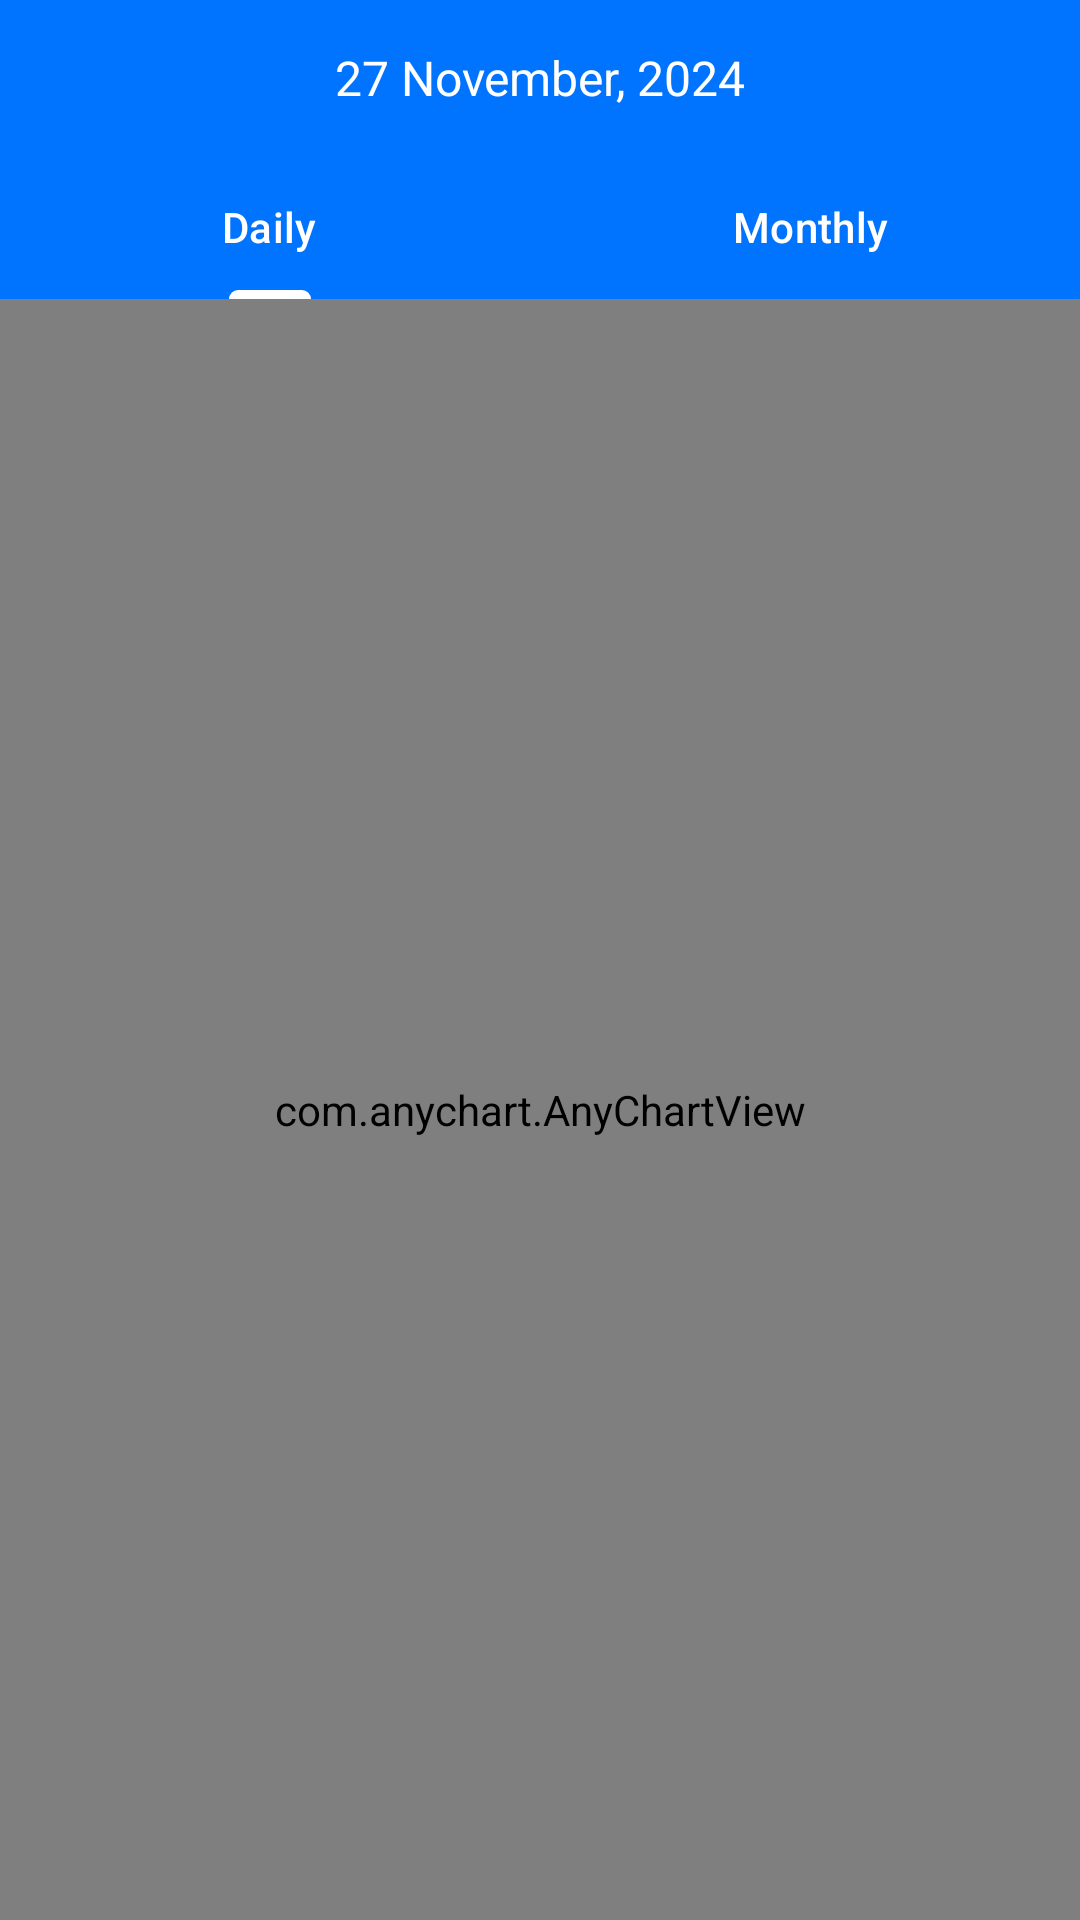

Write the Android layout XML for this screen, with the resource values it uses.
<!-- AndroidManifest.xml: application theme Theme.MrMe -->
<!-- res/layout/fragment_stats.xml -->
<?xml version="1.0" encoding="utf-8"?>
<androidx.constraintlayout.widget.ConstraintLayout xmlns:android="http://schemas.android.com/apk/res/android"
    xmlns:app="http://schemas.android.com/apk/res-auto"
    xmlns:tools="http://schemas.android.com/tools"
    android:id="@+id/frameLayout2"
    android:layout_width="match_parent"
    android:layout_height="match_parent"
    tools:context=".views.fragments.StatsFragment" >

    <ImageView
        android:id="@+id/emptyState2"
        android:layout_width="80dp"
        android:layout_height="80dp"
        android:alpha="0.5"
        android:src="@drawable/empty_state"
        android:visibility="visible"

        app:layout_constraintBottom_toBottomOf="parent"
        app:layout_constraintEnd_toEndOf="parent"
        app:layout_constraintStart_toStartOf="parent"
        app:layout_constraintTop_toBottomOf="@+id/tabLayout" />

    <LinearLayout
        android:id="@+id/linearLayout"
        android:layout_width="match_parent"
        android:layout_height="wrap_content"
        android:background="@color/orange"
        android:gravity="center"
        android:orientation="horizontal"
        android:padding="15dp"
        app:layout_constraintEnd_toEndOf="parent"
        app:layout_constraintStart_toStartOf="parent"
        app:layout_constraintTop_toBottomOf="@id/toolBar"
        tools:ignore="NotSibling">

        <ImageView
            android:id="@+id/prevDateBtn"
            android:layout_width="wrap_content"
            android:layout_height="wrap_content"
            app:srcCompat="@drawable/ic_chevron" />

        <TextView
            android:id="@+id/currentDate"
            android:layout_width="wrap_content"
            android:layout_height="wrap_content"
            android:layout_weight="1"
            android:gravity="center"
            android:text="@string/_27_november_2024"
            android:textColor="@color/white"
            android:textSize="16sp" />

        <ImageView
            android:id="@+id/nextDateBtn"
            android:layout_width="wrap_content"
            android:layout_height="wrap_content"
            android:layout_weight="0"
            android:rotation="180"
            app:srcCompat="@drawable/ic_chevron" />

    </LinearLayout>

    <com.google.android.material.tabs.TabLayout
        android:id="@+id/tabLayout"
        android:layout_width="match_parent"
        android:layout_height="wrap_content"
        android:background="@color/orange"
        app:layout_constraintEnd_toEndOf="parent"
        app:layout_constraintStart_toStartOf="parent"
        app:layout_constraintTop_toBottomOf="@+id/linearLayout"
        app:tabIndicatorColor="@color/white"
        app:tabMode="fixed"
        app:tabTextColor="@color/white">

        <com.google.android.material.tabs.TabItem
            android:layout_width="wrap_content"
            android:layout_height="wrap_content"
            android:text="Daily" />

        <com.google.android.material.tabs.TabItem
            android:layout_width="wrap_content"
            android:layout_height="wrap_content"
            android:backgroundTint="@color/orange"
            android:text="Monthly" />
    </com.google.android.material.tabs.TabLayout>


    <com.anychart.AnyChartView
        android:id="@+id/anyChat"
        android:layout_width="0dp"
        android:layout_height="0dp"
        android:visibility="visible"
        app:layout_constraintBottom_toBottomOf="parent"
        app:layout_constraintEnd_toEndOf="parent"
        app:layout_constraintHorizontal_bias="1.0"
        app:layout_constraintStart_toStartOf="parent"
        app:layout_constraintTop_toBottomOf="@+id/tabLayout"
        app:layout_constraintVertical_bias="1.0">

    </com.anychart.AnyChartView>

</androidx.constraintlayout.widget.ConstraintLayout>
<!-- resources referenced by this layout -->
<resources>
  <color name="orange">#0073FF</color>
  <color name="white">#FFFFFFFF</color>
  <string name="_27_november_2024">27 November, 2024</string>
  <style name="Theme.MrMe" parent="Base.Theme.MrMe" />
  <style name="Base.Theme.MrMe" parent="Theme.Material3.DayNight.NoActionBar">
          
          
          <item name="colorPrimary">@color/orange</item>
          <item name="android:statusBarColor">@color/orange</item>
          <item name="android:windowLightStatusBar">false</item>
      </style>
</resources>
